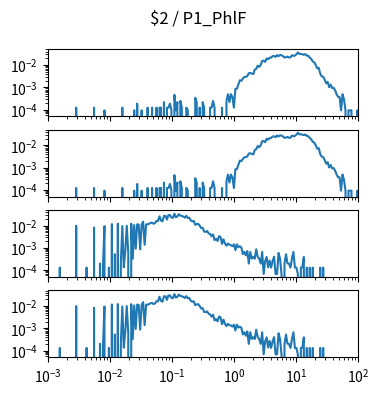

This chart was generated by the following Python code: (Note: this script raises an exception after producing the figure.)
import matplotlib.pyplot as plt
import numpy as np

num_plots = 4

fig, ax = plt.subplots(num_plots, 1, sharex=True, sharey=True)
fig.set_size_inches(4, 1*num_plots)

fig.suptitle("$2 / P1_PhlF")

for a in ax:
    a.set_xscale('log')
    a.set_yscale('log')
    a.set_xlim(1.000000e-03, 1.000000e+02)

ax[0].plot([1.000000e-03,1.056818e-03,1.116863e-03,1.180321e-03,1.247384e-03,1.318257e-03,1.393157e-03,1.472313e-03,1.555966e-03,1.644372e-03,1.737801e-03,1.836538e-03,1.940886e-03,2.051162e-03,2.167704e-03,2.290868e-03,2.421029e-03,2.558586e-03,2.703958e-03,2.857591e-03,3.019952e-03,3.191538e-03,3.372873e-03,3.564511e-03,3.767038e-03,3.981072e-03,4.207266e-03,4.446313e-03,4.698941e-03,4.965923e-03,5.248075e-03,5.546257e-03,5.861382e-03,6.194411e-03,6.546362e-03,6.918310e-03,7.311391e-03,7.726806e-03,8.165824e-03,8.629785e-03,9.120108e-03,9.638290e-03,1.018591e-02,1.076465e-02,1.137627e-02,1.202264e-02,1.270574e-02,1.342765e-02,1.419058e-02,1.499685e-02,1.584893e-02,1.674943e-02,1.770109e-02,1.870682e-02,1.976970e-02,2.089296e-02,2.208005e-02,2.333458e-02,2.466039e-02,2.606154e-02,2.754229e-02,2.910717e-02,3.076097e-02,3.250873e-02,3.435579e-02,3.630781e-02,3.837072e-02,4.055085e-02,4.285485e-02,4.528976e-02,4.786301e-02,5.058247e-02,5.345644e-02,5.649370e-02,5.970353e-02,6.309573e-02,6.668068e-02,7.046931e-02,7.447320e-02,7.870458e-02,8.317638e-02,8.790225e-02,9.289664e-02,9.817479e-02,1.037528e-01,1.096478e-01,1.158777e-01,1.224616e-01,1.294196e-01,1.367729e-01,1.445440e-01,1.527566e-01,1.614359e-01,1.706082e-01,1.803018e-01,1.905461e-01,2.013724e-01,2.128139e-01,2.249055e-01,2.376840e-01,2.511886e-01,2.654606e-01,2.805434e-01,2.964831e-01,3.133286e-01,3.311311e-01,3.499452e-01,3.698282e-01,3.908409e-01,4.130475e-01,4.365158e-01,4.613176e-01,4.875285e-01,5.152286e-01,5.445027e-01,5.754399e-01,6.081350e-01,6.426877e-01,6.792036e-01,7.177943e-01,7.585776e-01,8.016781e-01,8.472274e-01,8.953648e-01,9.462372e-01,1.000000e+00,1.056818e+00,1.116863e+00,1.180321e+00,1.247384e+00,1.318257e+00,1.393157e+00,1.472313e+00,1.555966e+00,1.644372e+00,1.737801e+00,1.836538e+00,1.940886e+00,2.051162e+00,2.167704e+00,2.290868e+00,2.421029e+00,2.558586e+00,2.703958e+00,2.857591e+00,3.019952e+00,3.191538e+00,3.372873e+00,3.564511e+00,3.767038e+00,3.981072e+00,4.207266e+00,4.446313e+00,4.698941e+00,4.965923e+00,5.248075e+00,5.546257e+00,5.861382e+00,6.194411e+00,6.546362e+00,6.918310e+00,7.311391e+00,7.726806e+00,8.165824e+00,8.629785e+00,9.120108e+00,9.638290e+00,1.018591e+01,1.076465e+01,1.137627e+01,1.202264e+01,1.270574e+01,1.342765e+01,1.419058e+01,1.499685e+01,1.584893e+01,1.674943e+01,1.770109e+01,1.870682e+01,1.976970e+01,2.089296e+01,2.208005e+01,2.333458e+01,2.466039e+01,2.606154e+01,2.754229e+01,2.910717e+01,3.076097e+01,3.250873e+01,3.435579e+01,3.630781e+01,3.837072e+01,4.055085e+01,4.285485e+01,4.528976e+01,4.786301e+01,5.058247e+01,5.345644e+01,5.649370e+01,5.970353e+01,6.309573e+01,6.668068e+01,7.046931e+01,7.447320e+01,7.870458e+01,8.317638e+01,8.790225e+01,9.289664e+01,9.817479e+01,1.037528e+02,1.096478e+02,1.158777e+02,1.224616e+02,1.294196e+02,1.367729e+02,1.445440e+02,1.527566e+02,1.614359e+02,1.706082e+02,1.803018e+02,1.905461e+02,2.013724e+02,2.128139e+02,2.249055e+02,2.376840e+02,2.511886e+02,2.654606e+02,2.805434e+02,2.964831e+02,3.133286e+02,3.311311e+02,3.499452e+02,3.698282e+02,3.908409e+02,4.130475e+02,4.365158e+02,4.613176e+02,4.875285e+02,5.152286e+02,5.445027e+02,5.754399e+02,6.081350e+02,6.426877e+02,6.792036e+02,7.177943e+02,7.585776e+02,8.016781e+02,8.472274e+02,8.953648e+02,9.462372e+02,], [0.000000e+00,0.000000e+00,0.000000e+00,0.000000e+00,0.000000e+00,0.000000e+00,0.000000e+00,0.000000e+00,0.000000e+00,0.000000e+00,0.000000e+00,0.000000e+00,0.000000e+00,0.000000e+00,0.000000e+00,0.000000e+00,0.000000e+00,0.000000e+00,0.000000e+00,1.229786e-04,0.000000e+00,0.000000e+00,0.000000e+00,0.000000e+00,0.000000e+00,0.000000e+00,0.000000e+00,0.000000e+00,0.000000e+00,0.000000e+00,0.000000e+00,1.229786e-04,0.000000e+00,0.000000e+00,0.000000e+00,0.000000e+00,0.000000e+00,0.000000e+00,9.293777e-05,0.000000e+00,0.000000e+00,0.000000e+00,0.000000e+00,0.000000e+00,0.000000e+00,0.000000e+00,0.000000e+00,0.000000e+00,0.000000e+00,0.000000e+00,1.229786e-04,0.000000e+00,0.000000e+00,0.000000e+00,0.000000e+00,0.000000e+00,0.000000e+00,0.000000e+00,9.293777e-05,0.000000e+00,1.858755e-04,0.000000e+00,0.000000e+00,9.293777e-05,0.000000e+00,0.000000e+00,0.000000e+00,1.229786e-04,0.000000e+00,0.000000e+00,1.229786e-04,0.000000e+00,0.000000e+00,1.229786e-04,0.000000e+00,1.229786e-04,1.229786e-04,0.000000e+00,2.159164e-04,0.000000e+00,1.229786e-04,1.229786e-04,1.858755e-04,9.293777e-05,0.000000e+00,4.618737e-04,9.293777e-05,2.159164e-04,0.000000e+00,2.459573e-04,1.229786e-04,0.000000e+00,0.000000e+00,1.229786e-04,9.293777e-05,0.000000e+00,0.000000e+00,0.000000e+00,0.000000e+00,3.388951e-04,2.159164e-04,0.000000e+00,1.229786e-04,0.000000e+00,2.159164e-04,1.229786e-04,0.000000e+00,0.000000e+00,0.000000e+00,1.229786e-04,1.229786e-04,2.459573e-04,1.229786e-04,0.000000e+00,0.000000e+00,0.000000e+00,0.000000e+00,1.229786e-04,0.000000e+00,0.000000e+00,2.459573e-04,4.919146e-04,2.159164e-04,4.919146e-04,3.689359e-04,1.229786e-04,8.608505e-04,8.608505e-04,1.352765e-03,2.090637e-03,1.967658e-03,2.459573e-03,2.921447e-03,2.951487e-03,3.197445e-03,4.304252e-03,4.427231e-03,4.181274e-03,3.935317e-03,6.241870e-03,6.763825e-03,9.469355e-03,8.239569e-03,1.008425e-02,1.546527e-02,1.574127e-02,1.389659e-02,1.992254e-02,1.817080e-02,2.127531e-02,2.149122e-02,2.533360e-02,2.545658e-02,2.333590e-02,2.807199e-02,2.499752e-02,2.822782e-02,2.755003e-02,2.525474e-02,2.190427e-02,2.227884e-02,2.401180e-02,2.187516e-02,2.228821e-02,2.755844e-02,2.576069e-02,2.676141e-02,3.054182e-02,3.696579e-02,3.136792e-02,3.166363e-02,3.045825e-02,2.888394e-02,3.109285e-02,2.647319e-02,2.595123e-02,2.136161e-02,1.861196e-02,1.452833e-02,1.337178e-02,1.000161e-02,7.123352e-03,7.585226e-03,4.119303e-03,3.127028e-03,3.001234e-03,2.197650e-03,1.517045e-03,1.765818e-03,1.022315e-03,1.331170e-03,9.293777e-04,9.594186e-04,7.435022e-04,4.947297e-04,3.717511e-04,3.717511e-04,9.293777e-05,4.947297e-04,2.788133e-04,9.293777e-05,0.000000e+00,9.293777e-05,9.293777e-05,9.293777e-05,0.000000e+00,0.000000e+00,0.000000e+00,9.293777e-05,0.000000e+00,2.788133e-04,9.293777e-05,0.000000e+00,0.000000e+00,9.293777e-05,0.000000e+00,0.000000e+00,0.000000e+00,0.000000e+00,0.000000e+00,9.293777e-05,0.000000e+00,0.000000e+00,0.000000e+00,0.000000e+00,0.000000e+00,0.000000e+00,0.000000e+00,0.000000e+00,0.000000e+00,0.000000e+00,0.000000e+00,0.000000e+00,0.000000e+00,0.000000e+00,0.000000e+00,0.000000e+00,0.000000e+00,0.000000e+00,0.000000e+00,0.000000e+00,0.000000e+00,0.000000e+00,0.000000e+00,0.000000e+00,0.000000e+00,0.000000e+00,0.000000e+00,0.000000e+00,0.000000e+00,])
ax[1].plot([1.000000e-03,1.056818e-03,1.116863e-03,1.180321e-03,1.247384e-03,1.318257e-03,1.393157e-03,1.472313e-03,1.555966e-03,1.644372e-03,1.737801e-03,1.836538e-03,1.940886e-03,2.051162e-03,2.167704e-03,2.290868e-03,2.421029e-03,2.558586e-03,2.703958e-03,2.857591e-03,3.019952e-03,3.191538e-03,3.372873e-03,3.564511e-03,3.767038e-03,3.981072e-03,4.207266e-03,4.446313e-03,4.698941e-03,4.965923e-03,5.248075e-03,5.546257e-03,5.861382e-03,6.194411e-03,6.546362e-03,6.918310e-03,7.311391e-03,7.726806e-03,8.165824e-03,8.629785e-03,9.120108e-03,9.638290e-03,1.018591e-02,1.076465e-02,1.137627e-02,1.202264e-02,1.270574e-02,1.342765e-02,1.419058e-02,1.499685e-02,1.584893e-02,1.674943e-02,1.770109e-02,1.870682e-02,1.976970e-02,2.089296e-02,2.208005e-02,2.333458e-02,2.466039e-02,2.606154e-02,2.754229e-02,2.910717e-02,3.076097e-02,3.250873e-02,3.435579e-02,3.630781e-02,3.837072e-02,4.055085e-02,4.285485e-02,4.528976e-02,4.786301e-02,5.058247e-02,5.345644e-02,5.649370e-02,5.970353e-02,6.309573e-02,6.668068e-02,7.046931e-02,7.447320e-02,7.870458e-02,8.317638e-02,8.790225e-02,9.289664e-02,9.817479e-02,1.037528e-01,1.096478e-01,1.158777e-01,1.224616e-01,1.294196e-01,1.367729e-01,1.445440e-01,1.527566e-01,1.614359e-01,1.706082e-01,1.803018e-01,1.905461e-01,2.013724e-01,2.128139e-01,2.249055e-01,2.376840e-01,2.511886e-01,2.654606e-01,2.805434e-01,2.964831e-01,3.133286e-01,3.311311e-01,3.499452e-01,3.698282e-01,3.908409e-01,4.130475e-01,4.365158e-01,4.613176e-01,4.875285e-01,5.152286e-01,5.445027e-01,5.754399e-01,6.081350e-01,6.426877e-01,6.792036e-01,7.177943e-01,7.585776e-01,8.016781e-01,8.472274e-01,8.953648e-01,9.462372e-01,1.000000e+00,1.056818e+00,1.116863e+00,1.180321e+00,1.247384e+00,1.318257e+00,1.393157e+00,1.472313e+00,1.555966e+00,1.644372e+00,1.737801e+00,1.836538e+00,1.940886e+00,2.051162e+00,2.167704e+00,2.290868e+00,2.421029e+00,2.558586e+00,2.703958e+00,2.857591e+00,3.019952e+00,3.191538e+00,3.372873e+00,3.564511e+00,3.767038e+00,3.981072e+00,4.207266e+00,4.446313e+00,4.698941e+00,4.965923e+00,5.248075e+00,5.546257e+00,5.861382e+00,6.194411e+00,6.546362e+00,6.918310e+00,7.311391e+00,7.726806e+00,8.165824e+00,8.629785e+00,9.120108e+00,9.638290e+00,1.018591e+01,1.076465e+01,1.137627e+01,1.202264e+01,1.270574e+01,1.342765e+01,1.419058e+01,1.499685e+01,1.584893e+01,1.674943e+01,1.770109e+01,1.870682e+01,1.976970e+01,2.089296e+01,2.208005e+01,2.333458e+01,2.466039e+01,2.606154e+01,2.754229e+01,2.910717e+01,3.076097e+01,3.250873e+01,3.435579e+01,3.630781e+01,3.837072e+01,4.055085e+01,4.285485e+01,4.528976e+01,4.786301e+01,5.058247e+01,5.345644e+01,5.649370e+01,5.970353e+01,6.309573e+01,6.668068e+01,7.046931e+01,7.447320e+01,7.870458e+01,8.317638e+01,8.790225e+01,9.289664e+01,9.817479e+01,1.037528e+02,1.096478e+02,1.158777e+02,1.224616e+02,1.294196e+02,1.367729e+02,1.445440e+02,1.527566e+02,1.614359e+02,1.706082e+02,1.803018e+02,1.905461e+02,2.013724e+02,2.128139e+02,2.249055e+02,2.376840e+02,2.511886e+02,2.654606e+02,2.805434e+02,2.964831e+02,3.133286e+02,3.311311e+02,3.499452e+02,3.698282e+02,3.908409e+02,4.130475e+02,4.365158e+02,4.613176e+02,4.875285e+02,5.152286e+02,5.445027e+02,5.754399e+02,6.081350e+02,6.426877e+02,6.792036e+02,7.177943e+02,7.585776e+02,8.016781e+02,8.472274e+02,8.953648e+02,9.462372e+02,], [0.000000e+00,0.000000e+00,0.000000e+00,0.000000e+00,0.000000e+00,0.000000e+00,0.000000e+00,0.000000e+00,0.000000e+00,0.000000e+00,0.000000e+00,0.000000e+00,0.000000e+00,0.000000e+00,0.000000e+00,0.000000e+00,0.000000e+00,0.000000e+00,0.000000e+00,1.229786e-04,0.000000e+00,0.000000e+00,0.000000e+00,0.000000e+00,0.000000e+00,0.000000e+00,0.000000e+00,0.000000e+00,0.000000e+00,0.000000e+00,0.000000e+00,1.229786e-04,0.000000e+00,0.000000e+00,0.000000e+00,0.000000e+00,0.000000e+00,0.000000e+00,9.293777e-05,0.000000e+00,0.000000e+00,0.000000e+00,0.000000e+00,0.000000e+00,0.000000e+00,0.000000e+00,0.000000e+00,0.000000e+00,0.000000e+00,0.000000e+00,1.229786e-04,0.000000e+00,0.000000e+00,0.000000e+00,0.000000e+00,0.000000e+00,0.000000e+00,0.000000e+00,9.293777e-05,0.000000e+00,1.858755e-04,0.000000e+00,0.000000e+00,9.293777e-05,0.000000e+00,0.000000e+00,0.000000e+00,1.229786e-04,0.000000e+00,0.000000e+00,1.229786e-04,0.000000e+00,0.000000e+00,1.229786e-04,0.000000e+00,1.229786e-04,1.229786e-04,0.000000e+00,2.159164e-04,0.000000e+00,1.229786e-04,1.229786e-04,1.858755e-04,9.293777e-05,0.000000e+00,4.618737e-04,9.293777e-05,2.159164e-04,0.000000e+00,2.459573e-04,1.229786e-04,0.000000e+00,0.000000e+00,1.229786e-04,9.293777e-05,0.000000e+00,0.000000e+00,0.000000e+00,0.000000e+00,3.388951e-04,2.159164e-04,0.000000e+00,1.229786e-04,0.000000e+00,2.159164e-04,1.229786e-04,0.000000e+00,0.000000e+00,0.000000e+00,1.229786e-04,1.229786e-04,2.459573e-04,1.229786e-04,0.000000e+00,0.000000e+00,0.000000e+00,0.000000e+00,1.229786e-04,0.000000e+00,0.000000e+00,2.459573e-04,4.919146e-04,2.159164e-04,4.919146e-04,3.689359e-04,1.229786e-04,8.608505e-04,8.608505e-04,1.352765e-03,2.090637e-03,1.967658e-03,2.459573e-03,2.921447e-03,2.951487e-03,3.197445e-03,4.304252e-03,4.427231e-03,4.181274e-03,3.935317e-03,6.241870e-03,6.763825e-03,9.469355e-03,8.239569e-03,1.008425e-02,1.546527e-02,1.574127e-02,1.389659e-02,1.992254e-02,1.817080e-02,2.127531e-02,2.149122e-02,2.533360e-02,2.545658e-02,2.333590e-02,2.807199e-02,2.499752e-02,2.822782e-02,2.755003e-02,2.525474e-02,2.190427e-02,2.227884e-02,2.401180e-02,2.187516e-02,2.228821e-02,2.755844e-02,2.576069e-02,2.676141e-02,3.054182e-02,3.696579e-02,3.136792e-02,3.166363e-02,3.045825e-02,2.888394e-02,3.109285e-02,2.647319e-02,2.595123e-02,2.136161e-02,1.861196e-02,1.452833e-02,1.337178e-02,1.000161e-02,7.123352e-03,7.585226e-03,4.119303e-03,3.127028e-03,3.001234e-03,2.197650e-03,1.517045e-03,1.765818e-03,1.022315e-03,1.331170e-03,9.293777e-04,9.594186e-04,7.435022e-04,4.947297e-04,3.717511e-04,3.717511e-04,9.293777e-05,4.947297e-04,2.788133e-04,9.293777e-05,0.000000e+00,9.293777e-05,9.293777e-05,9.293777e-05,0.000000e+00,0.000000e+00,0.000000e+00,9.293777e-05,0.000000e+00,2.788133e-04,9.293777e-05,0.000000e+00,0.000000e+00,9.293777e-05,0.000000e+00,0.000000e+00,0.000000e+00,0.000000e+00,0.000000e+00,9.293777e-05,0.000000e+00,0.000000e+00,0.000000e+00,0.000000e+00,0.000000e+00,0.000000e+00,0.000000e+00,0.000000e+00,0.000000e+00,0.000000e+00,0.000000e+00,0.000000e+00,0.000000e+00,0.000000e+00,0.000000e+00,0.000000e+00,0.000000e+00,0.000000e+00,0.000000e+00,0.000000e+00,0.000000e+00,0.000000e+00,0.000000e+00,0.000000e+00,0.000000e+00,0.000000e+00,0.000000e+00,0.000000e+00,0.000000e+00,])
ax[2].plot([1.000000e-03,1.056818e-03,1.116863e-03,1.180321e-03,1.247384e-03,1.318257e-03,1.393157e-03,1.472313e-03,1.555966e-03,1.644372e-03,1.737801e-03,1.836538e-03,1.940886e-03,2.051162e-03,2.167704e-03,2.290868e-03,2.421029e-03,2.558586e-03,2.703958e-03,2.857591e-03,3.019952e-03,3.191538e-03,3.372873e-03,3.564511e-03,3.767038e-03,3.981072e-03,4.207266e-03,4.446313e-03,4.698941e-03,4.965923e-03,5.248075e-03,5.546257e-03,5.861382e-03,6.194411e-03,6.546362e-03,6.918310e-03,7.311391e-03,7.726806e-03,8.165824e-03,8.629785e-03,9.120108e-03,9.638290e-03,1.018591e-02,1.076465e-02,1.137627e-02,1.202264e-02,1.270574e-02,1.342765e-02,1.419058e-02,1.499685e-02,1.584893e-02,1.674943e-02,1.770109e-02,1.870682e-02,1.976970e-02,2.089296e-02,2.208005e-02,2.333458e-02,2.466039e-02,2.606154e-02,2.754229e-02,2.910717e-02,3.076097e-02,3.250873e-02,3.435579e-02,3.630781e-02,3.837072e-02,4.055085e-02,4.285485e-02,4.528976e-02,4.786301e-02,5.058247e-02,5.345644e-02,5.649370e-02,5.970353e-02,6.309573e-02,6.668068e-02,7.046931e-02,7.447320e-02,7.870458e-02,8.317638e-02,8.790225e-02,9.289664e-02,9.817479e-02,1.037528e-01,1.096478e-01,1.158777e-01,1.224616e-01,1.294196e-01,1.367729e-01,1.445440e-01,1.527566e-01,1.614359e-01,1.706082e-01,1.803018e-01,1.905461e-01,2.013724e-01,2.128139e-01,2.249055e-01,2.376840e-01,2.511886e-01,2.654606e-01,2.805434e-01,2.964831e-01,3.133286e-01,3.311311e-01,3.499452e-01,3.698282e-01,3.908409e-01,4.130475e-01,4.365158e-01,4.613176e-01,4.875285e-01,5.152286e-01,5.445027e-01,5.754399e-01,6.081350e-01,6.426877e-01,6.792036e-01,7.177943e-01,7.585776e-01,8.016781e-01,8.472274e-01,8.953648e-01,9.462372e-01,1.000000e+00,1.056818e+00,1.116863e+00,1.180321e+00,1.247384e+00,1.318257e+00,1.393157e+00,1.472313e+00,1.555966e+00,1.644372e+00,1.737801e+00,1.836538e+00,1.940886e+00,2.051162e+00,2.167704e+00,2.290868e+00,2.421029e+00,2.558586e+00,2.703958e+00,2.857591e+00,3.019952e+00,3.191538e+00,3.372873e+00,3.564511e+00,3.767038e+00,3.981072e+00,4.207266e+00,4.446313e+00,4.698941e+00,4.965923e+00,5.248075e+00,5.546257e+00,5.861382e+00,6.194411e+00,6.546362e+00,6.918310e+00,7.311391e+00,7.726806e+00,8.165824e+00,8.629785e+00,9.120108e+00,9.638290e+00,1.018591e+01,1.076465e+01,1.137627e+01,1.202264e+01,1.270574e+01,1.342765e+01,1.419058e+01,1.499685e+01,1.584893e+01,1.674943e+01,1.770109e+01,1.870682e+01,1.976970e+01,2.089296e+01,2.208005e+01,2.333458e+01,2.466039e+01,2.606154e+01,2.754229e+01,2.910717e+01,3.076097e+01,3.250873e+01,3.435579e+01,3.630781e+01,3.837072e+01,4.055085e+01,4.285485e+01,4.528976e+01,4.786301e+01,5.058247e+01,5.345644e+01,5.649370e+01,5.970353e+01,6.309573e+01,6.668068e+01,7.046931e+01,7.447320e+01,7.870458e+01,8.317638e+01,8.790225e+01,9.289664e+01,9.817479e+01,1.037528e+02,1.096478e+02,1.158777e+02,1.224616e+02,1.294196e+02,1.367729e+02,1.445440e+02,1.527566e+02,1.614359e+02,1.706082e+02,1.803018e+02,1.905461e+02,2.013724e+02,2.128139e+02,2.249055e+02,2.376840e+02,2.511886e+02,2.654606e+02,2.805434e+02,2.964831e+02,3.133286e+02,3.311311e+02,3.499452e+02,3.698282e+02,3.908409e+02,4.130475e+02,4.365158e+02,4.613176e+02,4.875285e+02,5.152286e+02,5.445027e+02,5.754399e+02,6.081350e+02,6.426877e+02,6.792036e+02,7.177943e+02,7.585776e+02,8.016781e+02,8.472274e+02,8.953648e+02,9.462372e+02,], [0.000000e+00,0.000000e+00,0.000000e+00,0.000000e+00,0.000000e+00,0.000000e+00,0.000000e+00,0.000000e+00,1.324754e-04,0.000000e+00,0.000000e+00,0.000000e+00,0.000000e+00,0.000000e+00,0.000000e+00,0.000000e+00,0.000000e+00,0.000000e+00,0.000000e+00,1.000711e-02,0.000000e+00,0.000000e+00,0.000000e+00,0.000000e+00,0.000000e+00,0.000000e+00,1.324754e-04,0.000000e+00,0.000000e+00,0.000000e+00,0.000000e+00,8.321827e-03,0.000000e+00,0.000000e+00,0.000000e+00,2.009704e-04,0.000000e+00,1.324754e-04,9.591630e-03,0.000000e+00,0.000000e+00,1.324754e-04,0.000000e+00,1.186177e-02,0.000000e+00,5.299018e-04,0.000000e+00,1.232318e-02,0.000000e+00,2.009704e-04,9.706047e-03,1.369900e-04,7.399013e-04,1.003046e-02,6.074259e-04,0.000000e+00,1.232769e-02,3.334459e-04,1.073799e-02,9.363572e-04,1.168337e-02,1.127240e-02,8.768913e-04,1.151027e-02,1.520448e-02,1.406793e-03,1.156522e-02,1.161939e-02,1.230434e-02,1.350643e-02,1.375254e-02,1.229983e-02,1.333254e-02,1.653001e-02,1.647958e-02,2.648669e-02,1.705462e-02,1.572162e-02,2.758713e-02,2.766465e-02,1.900035e-02,3.029610e-02,3.021329e-02,2.334869e-02,2.262684e-02,3.465721e-02,2.403815e-02,2.615325e-02,3.302236e-02,2.872897e-02,2.765640e-02,2.604863e-02,2.299267e-02,2.804028e-02,2.227534e-02,2.319364e-02,1.730603e-02,1.575322e-02,1.653904e-02,1.099842e-02,1.200328e-02,1.223662e-02,1.010799e-02,7.846876e-03,8.116342e-03,5.494697e-03,5.293727e-03,5.823628e-03,4.549311e-03,4.279845e-03,3.352517e-03,4.087904e-03,2.279170e-03,2.608101e-03,2.073685e-03,3.411983e-03,3.156061e-03,1.543783e-03,2.466597e-03,1.612278e-03,1.274318e-03,1.603249e-03,1.402279e-03,1.347327e-03,1.201308e-03,1.466259e-03,8.038818e-04,1.475288e-03,1.082376e-03,1.201308e-03,1.064318e-03,5.389309e-04,6.714063e-04,4.704359e-04,7.308722e-04,2.009704e-04,6.714063e-04,3.379604e-04,4.019409e-04,3.334459e-04,8.814059e-04,4.019409e-04,3.334459e-04,2.009704e-04,6.668918e-04,6.849500e-05,2.649509e-04,3.974263e-04,1.369900e-04,2.739800e-04,1.324754e-04,2.649509e-04,4.064554e-04,6.849500e-05,6.849500e-05,6.029113e-04,3.334459e-04,6.849500e-05,0.000000e+00,2.009704e-04,5.299018e-04,2.054850e-04,2.009704e-04,1.324754e-04,3.334459e-04,6.668918e-04,1.324754e-04,1.324754e-04,6.849500e-05,0.000000e+00,1.324754e-04,1.369900e-04,3.974263e-04,0.000000e+00,1.324754e-04,0.000000e+00,1.324754e-04,0.000000e+00,1.324754e-04,0.000000e+00,0.000000e+00,0.000000e+00,0.000000e+00,1.324754e-04,0.000000e+00,1.324754e-04,0.000000e+00,0.000000e+00,0.000000e+00,0.000000e+00,0.000000e+00,0.000000e+00,0.000000e+00,0.000000e+00,0.000000e+00,0.000000e+00,0.000000e+00,0.000000e+00,0.000000e+00,0.000000e+00,0.000000e+00,0.000000e+00,0.000000e+00,0.000000e+00,0.000000e+00,0.000000e+00,0.000000e+00,0.000000e+00,0.000000e+00,0.000000e+00,0.000000e+00,0.000000e+00,0.000000e+00,0.000000e+00,0.000000e+00,0.000000e+00,0.000000e+00,0.000000e+00,0.000000e+00,0.000000e+00,0.000000e+00,0.000000e+00,0.000000e+00,0.000000e+00,0.000000e+00,0.000000e+00,0.000000e+00,0.000000e+00,0.000000e+00,0.000000e+00,0.000000e+00,0.000000e+00,0.000000e+00,0.000000e+00,0.000000e+00,0.000000e+00,0.000000e+00,0.000000e+00,0.000000e+00,0.000000e+00,0.000000e+00,0.000000e+00,0.000000e+00,0.000000e+00,0.000000e+00,0.000000e+00,0.000000e+00,0.000000e+00,0.000000e+00,0.000000e+00,])
ax[3].plot([1.000000e-03,1.056818e-03,1.116863e-03,1.180321e-03,1.247384e-03,1.318257e-03,1.393157e-03,1.472313e-03,1.555966e-03,1.644372e-03,1.737801e-03,1.836538e-03,1.940886e-03,2.051162e-03,2.167704e-03,2.290868e-03,2.421029e-03,2.558586e-03,2.703958e-03,2.857591e-03,3.019952e-03,3.191538e-03,3.372873e-03,3.564511e-03,3.767038e-03,3.981072e-03,4.207266e-03,4.446313e-03,4.698941e-03,4.965923e-03,5.248075e-03,5.546257e-03,5.861382e-03,6.194411e-03,6.546362e-03,6.918310e-03,7.311391e-03,7.726806e-03,8.165824e-03,8.629785e-03,9.120108e-03,9.638290e-03,1.018591e-02,1.076465e-02,1.137627e-02,1.202264e-02,1.270574e-02,1.342765e-02,1.419058e-02,1.499685e-02,1.584893e-02,1.674943e-02,1.770109e-02,1.870682e-02,1.976970e-02,2.089296e-02,2.208005e-02,2.333458e-02,2.466039e-02,2.606154e-02,2.754229e-02,2.910717e-02,3.076097e-02,3.250873e-02,3.435579e-02,3.630781e-02,3.837072e-02,4.055085e-02,4.285485e-02,4.528976e-02,4.786301e-02,5.058247e-02,5.345644e-02,5.649370e-02,5.970353e-02,6.309573e-02,6.668068e-02,7.046931e-02,7.447320e-02,7.870458e-02,8.317638e-02,8.790225e-02,9.289664e-02,9.817479e-02,1.037528e-01,1.096478e-01,1.158777e-01,1.224616e-01,1.294196e-01,1.367729e-01,1.445440e-01,1.527566e-01,1.614359e-01,1.706082e-01,1.803018e-01,1.905461e-01,2.013724e-01,2.128139e-01,2.249055e-01,2.376840e-01,2.511886e-01,2.654606e-01,2.805434e-01,2.964831e-01,3.133286e-01,3.311311e-01,3.499452e-01,3.698282e-01,3.908409e-01,4.130475e-01,4.365158e-01,4.613176e-01,4.875285e-01,5.152286e-01,5.445027e-01,5.754399e-01,6.081350e-01,6.426877e-01,6.792036e-01,7.177943e-01,7.585776e-01,8.016781e-01,8.472274e-01,8.953648e-01,9.462372e-01,1.000000e+00,1.056818e+00,1.116863e+00,1.180321e+00,1.247384e+00,1.318257e+00,1.393157e+00,1.472313e+00,1.555966e+00,1.644372e+00,1.737801e+00,1.836538e+00,1.940886e+00,2.051162e+00,2.167704e+00,2.290868e+00,2.421029e+00,2.558586e+00,2.703958e+00,2.857591e+00,3.019952e+00,3.191538e+00,3.372873e+00,3.564511e+00,3.767038e+00,3.981072e+00,4.207266e+00,4.446313e+00,4.698941e+00,4.965923e+00,5.248075e+00,5.546257e+00,5.861382e+00,6.194411e+00,6.546362e+00,6.918310e+00,7.311391e+00,7.726806e+00,8.165824e+00,8.629785e+00,9.120108e+00,9.638290e+00,1.018591e+01,1.076465e+01,1.137627e+01,1.202264e+01,1.270574e+01,1.342765e+01,1.419058e+01,1.499685e+01,1.584893e+01,1.674943e+01,1.770109e+01,1.870682e+01,1.976970e+01,2.089296e+01,2.208005e+01,2.333458e+01,2.466039e+01,2.606154e+01,2.754229e+01,2.910717e+01,3.076097e+01,3.250873e+01,3.435579e+01,3.630781e+01,3.837072e+01,4.055085e+01,4.285485e+01,4.528976e+01,4.786301e+01,5.058247e+01,5.345644e+01,5.649370e+01,5.970353e+01,6.309573e+01,6.668068e+01,7.046931e+01,7.447320e+01,7.870458e+01,8.317638e+01,8.790225e+01,9.289664e+01,9.817479e+01,1.037528e+02,1.096478e+02,1.158777e+02,1.224616e+02,1.294196e+02,1.367729e+02,1.445440e+02,1.527566e+02,1.614359e+02,1.706082e+02,1.803018e+02,1.905461e+02,2.013724e+02,2.128139e+02,2.249055e+02,2.376840e+02,2.511886e+02,2.654606e+02,2.805434e+02,2.964831e+02,3.133286e+02,3.311311e+02,3.499452e+02,3.698282e+02,3.908409e+02,4.130475e+02,4.365158e+02,4.613176e+02,4.875285e+02,5.152286e+02,5.445027e+02,5.754399e+02,6.081350e+02,6.426877e+02,6.792036e+02,7.177943e+02,7.585776e+02,8.016781e+02,8.472274e+02,8.953648e+02,9.462372e+02,], [0.000000e+00,0.000000e+00,0.000000e+00,0.000000e+00,0.000000e+00,0.000000e+00,0.000000e+00,0.000000e+00,1.324754e-04,0.000000e+00,0.000000e+00,0.000000e+00,0.000000e+00,0.000000e+00,0.000000e+00,0.000000e+00,0.000000e+00,0.000000e+00,0.000000e+00,1.000711e-02,0.000000e+00,0.000000e+00,0.000000e+00,0.000000e+00,0.000000e+00,0.000000e+00,1.324754e-04,0.000000e+00,0.000000e+00,0.000000e+00,0.000000e+00,8.321827e-03,0.000000e+00,0.000000e+00,0.000000e+00,2.009704e-04,0.000000e+00,1.324754e-04,9.591630e-03,0.000000e+00,0.000000e+00,1.324754e-04,0.000000e+00,1.186177e-02,0.000000e+00,5.299018e-04,0.000000e+00,1.232318e-02,0.000000e+00,2.009704e-04,9.706047e-03,1.369900e-04,7.399013e-04,1.003046e-02,6.074259e-04,0.000000e+00,1.232769e-02,3.334459e-04,1.073799e-02,9.363572e-04,1.168337e-02,1.127240e-02,8.768913e-04,1.151027e-02,1.520448e-02,1.406793e-03,1.156522e-02,1.161939e-02,1.230434e-02,1.350643e-02,1.375254e-02,1.229983e-02,1.333254e-02,1.653001e-02,1.647958e-02,2.648669e-02,1.705462e-02,1.572162e-02,2.758713e-02,2.766465e-02,1.900035e-02,3.029610e-02,3.021329e-02,2.334869e-02,2.262684e-02,3.465721e-02,2.403815e-02,2.615325e-02,3.302236e-02,2.872897e-02,2.765640e-02,2.604863e-02,2.299267e-02,2.804028e-02,2.227534e-02,2.319364e-02,1.730603e-02,1.575322e-02,1.653904e-02,1.099842e-02,1.200328e-02,1.223662e-02,1.010799e-02,7.846876e-03,8.116342e-03,5.494697e-03,5.293727e-03,5.823628e-03,4.549311e-03,4.279845e-03,3.352517e-03,4.087904e-03,2.279170e-03,2.608101e-03,2.073685e-03,3.411983e-03,3.156061e-03,1.543783e-03,2.466597e-03,1.612278e-03,1.274318e-03,1.603249e-03,1.402279e-03,1.347327e-03,1.201308e-03,1.466259e-03,8.038818e-04,1.475288e-03,1.082376e-03,1.201308e-03,1.064318e-03,5.389309e-04,6.714063e-04,4.704359e-04,7.308722e-04,2.009704e-04,6.714063e-04,3.379604e-04,4.019409e-04,3.334459e-04,8.814059e-04,4.019409e-04,3.334459e-04,2.009704e-04,6.668918e-04,6.849500e-05,2.649509e-04,3.974263e-04,1.369900e-04,2.739800e-04,1.324754e-04,2.649509e-04,4.064554e-04,6.849500e-05,6.849500e-05,6.029113e-04,3.334459e-04,6.849500e-05,0.000000e+00,2.009704e-04,5.299018e-04,2.054850e-04,2.009704e-04,1.324754e-04,3.334459e-04,6.668918e-04,1.324754e-04,1.324754e-04,6.849500e-05,0.000000e+00,1.324754e-04,1.369900e-04,3.974263e-04,0.000000e+00,1.324754e-04,0.000000e+00,1.324754e-04,0.000000e+00,1.324754e-04,0.000000e+00,0.000000e+00,0.000000e+00,0.000000e+00,1.324754e-04,0.000000e+00,1.324754e-04,0.000000e+00,0.000000e+00,0.000000e+00,0.000000e+00,0.000000e+00,0.000000e+00,0.000000e+00,0.000000e+00,0.000000e+00,0.000000e+00,0.000000e+00,0.000000e+00,0.000000e+00,0.000000e+00,0.000000e+00,0.000000e+00,0.000000e+00,0.000000e+00,0.000000e+00,0.000000e+00,0.000000e+00,0.000000e+00,0.000000e+00,0.000000e+00,0.000000e+00,0.000000e+00,0.000000e+00,0.000000e+00,0.000000e+00,0.000000e+00,0.000000e+00,0.000000e+00,0.000000e+00,0.000000e+00,0.000000e+00,0.000000e+00,0.000000e+00,0.000000e+00,0.000000e+00,0.000000e+00,0.000000e+00,0.000000e+00,0.000000e+00,0.000000e+00,0.000000e+00,0.000000e+00,0.000000e+00,0.000000e+00,0.000000e+00,0.000000e+00,0.000000e+00,0.000000e+00,0.000000e+00,0.000000e+00,0.000000e+00,0.000000e+00,0.000000e+00,0.000000e+00,0.000000e+00,0.000000e+00,0.000000e+00,0.000000e+00,0.000000e+00,0.000000e+00,])


plt.savefig("/root/output/cytometry_plot_$2_P1_PhlF.png", bbox_inches='tight')
